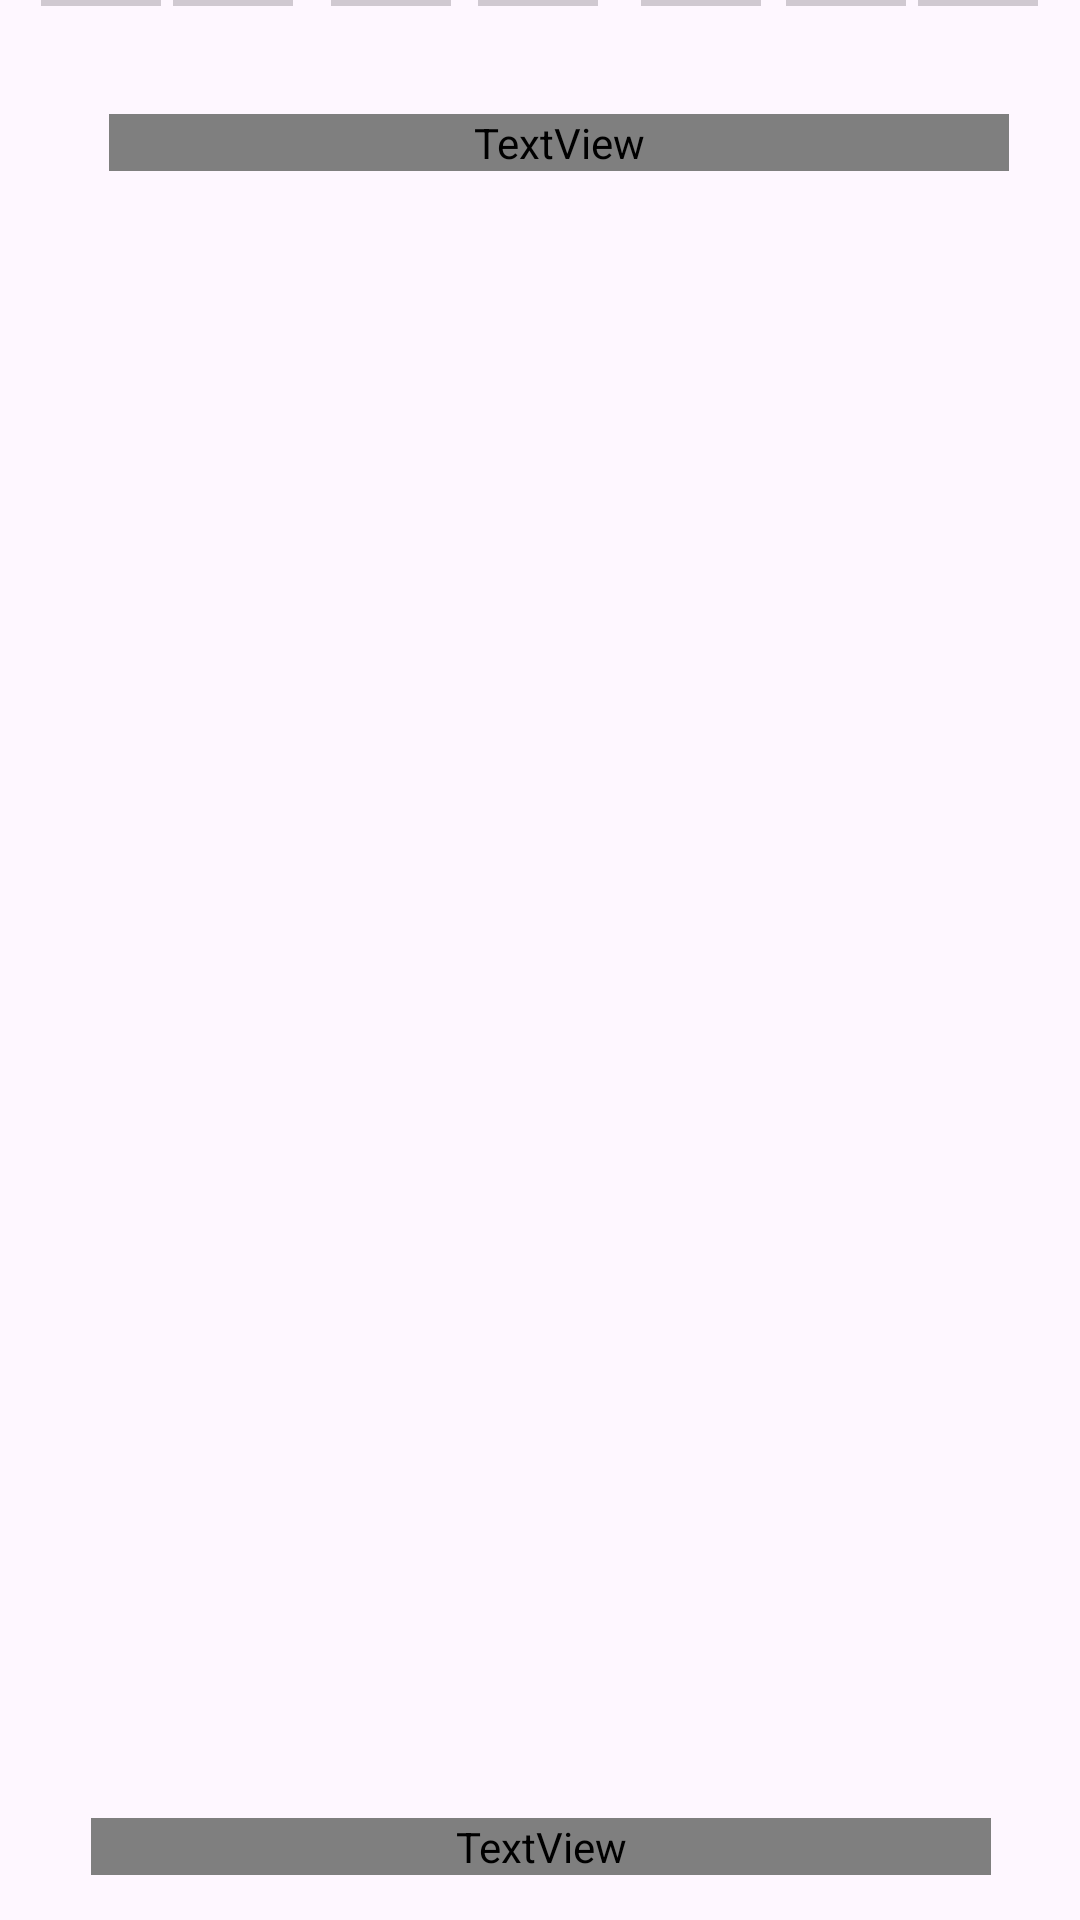

Android layout source for this screen:
<!-- AndroidManifest.xml: application theme Theme.BridgeTheGap -->
<!-- res/layout/activity_volunteering.xml -->
<?xml version="1.0" encoding="utf-8"?>
<androidx.constraintlayout.widget.ConstraintLayout xmlns:android="http://schemas.android.com/apk/res/android"
    xmlns:app="http://schemas.android.com/apk/res-auto"
    xmlns:tools="http://schemas.android.com/tools"
    android:layout_width="match_parent"
    android:layout_height="match_parent"
    android:id="@+id/volunteering"
    tools:context=".volunteering">

    <ImageView
        android:id="@+id/imageView2"
        android:layout_width="wrap_content"
        android:layout_height="wrap_content"
        android:contentDescription="TODO"
        android:cropToPadding="false"
        android:padding="0dp"
        app:layout_constraintBottom_toBottomOf="parent"
        app:layout_constraintEnd_toEndOf="parent"
        app:layout_constraintHorizontal_bias="0.0"
        app:layout_constraintStart_toStartOf="parent"
        app:layout_constraintTop_toTopOf="parent"
        app:layout_constraintVertical_bias="0.0"
        app:srcCompat="@drawable/img_2" />

    <ProgressBar
        android:id="@+id/progressBar"
        style="?android:attr/progressBarStyleHorizontal"
        android:layout_width="40dp"
        android:layout_height="wrap_content"
        android:layout_alignParentTop="true"
        android:indeterminate="false"
        android:max="100"
        android:progress="0"
        app:layout_constraintBottom_toBottomOf="@+id/imageView2"
        app:layout_constraintEnd_toEndOf="parent"
        app:layout_constraintHorizontal_bias="0.043"
        app:layout_constraintStart_toStartOf="parent"
        app:layout_constraintTop_toTopOf="parent"
        app:layout_constraintVertical_bias="0.022" />

    <ProgressBar
        android:id="@+id/progressBar2"
        style="?android:attr/progressBarStyleHorizontal"
        android:layout_width="40dp"
        android:layout_height="wrap_content"
        android:layout_alignParentTop="true"
        android:indeterminate="false"
        android:max="100"
        android:progress="0"
        app:layout_constraintBottom_toBottomOf="@+id/imageView2"
        app:layout_constraintEnd_toEndOf="parent"
        app:layout_constraintHorizontal_bias="0.18"
        app:layout_constraintStart_toStartOf="parent"
        app:layout_constraintTop_toTopOf="parent"
        app:layout_constraintVertical_bias="0.022" />

    <ProgressBar
        android:id="@+id/progressBar3"
        style="?android:attr/progressBarStyleHorizontal"
        android:layout_width="40dp"
        android:layout_height="wrap_content"
        android:layout_alignParentTop="true"
        android:indeterminate="false"
        android:max="100"
        android:progress="0"
        app:layout_constraintBottom_toBottomOf="@+id/imageView2"
        app:layout_constraintEnd_toEndOf="parent"
        app:layout_constraintHorizontal_bias="0.345"
        app:layout_constraintStart_toStartOf="parent"
        app:layout_constraintTop_toTopOf="parent"
        app:layout_constraintVertical_bias="0.022" />

    <ProgressBar
        android:id="@+id/progressBar4"
        style="?android:attr/progressBarStyleHorizontal"
        android:layout_width="40dp"
        android:layout_height="wrap_content"
        android:layout_alignParentTop="true"
        android:indeterminate="false"
        android:max="100"
        android:progress="0"
        app:layout_constraintBottom_toBottomOf="@+id/imageView2"
        app:layout_constraintEnd_toEndOf="parent"
        app:layout_constraintHorizontal_bias="0.498"
        app:layout_constraintStart_toStartOf="parent"
        app:layout_constraintTop_toTopOf="parent"
        app:layout_constraintVertical_bias="0.022" />

    <ProgressBar
        android:id="@+id/progressBar5"
        style="?android:attr/progressBarStyleHorizontal"
        android:layout_width="40dp"
        android:layout_height="wrap_content"
        android:layout_alignParentTop="true"
        android:indeterminate="false"
        android:max="100"
        android:progress="0"
        app:layout_constraintBottom_toBottomOf="@+id/imageView2"
        app:layout_constraintEnd_toEndOf="parent"
        app:layout_constraintHorizontal_bias="0.668"
        app:layout_constraintStart_toStartOf="parent"
        app:layout_constraintTop_toTopOf="parent"
        app:layout_constraintVertical_bias="0.022" />

    <ProgressBar
        android:id="@+id/progressBar6"
        style="?android:attr/progressBarStyleHorizontal"
        android:layout_width="40dp"
        android:layout_height="wrap_content"
        android:layout_alignParentTop="true"
        android:indeterminate="false"
        android:max="100"
        android:progress="0"
        app:layout_constraintBottom_toBottomOf="@+id/imageView2"
        app:layout_constraintEnd_toEndOf="parent"
        app:layout_constraintHorizontal_bias="0.819"
        app:layout_constraintStart_toStartOf="parent"
        app:layout_constraintTop_toTopOf="parent"
        app:layout_constraintVertical_bias="0.022" />

    <ProgressBar
        android:id="@+id/progressBar7"
        style="?android:attr/progressBarStyleHorizontal"
        android:layout_width="40dp"
        android:layout_height="wrap_content"
        android:layout_alignParentTop="true"
        android:indeterminate="false"
        android:max="100"
        android:progress="0"
        app:layout_constraintBottom_toBottomOf="@+id/imageView2"
        app:layout_constraintEnd_toEndOf="parent"
        app:layout_constraintHorizontal_bias="0.956"
        app:layout_constraintStart_toStartOf="parent"
        app:layout_constraintTop_toTopOf="parent"
        app:layout_constraintVertical_bias="0.022" />

    <TextView
        android:id="@+id/textView"
        android:layout_width="300dp"
        android:layout_height="wrap_content"
        android:fontFamily="@font/inter_bold"
        android:gravity="center"
        android:text="@string/volunteering"
        android:textColor="#FFFFFF"
        android:textSize="30sp"
        android:textStyle="bold"
        app:layout_constraintBottom_toBottomOf="parent"
        app:layout_constraintEnd_toEndOf="parent"
        app:layout_constraintHorizontal_bias="0.603"
        app:layout_constraintStart_toStartOf="parent"
        app:layout_constraintTop_toTopOf="parent"
        app:layout_constraintVertical_bias="0.061"
        tools:ignore="TextSizeCheck" />

    <TextView
        android:id="@+id/textView2"
        android:layout_width="300dp"
        android:layout_height="wrap_content"
        android:fontFamily="@font/inter_bold"
        android:gravity="center"
        android:text="@string/volunteeringtext"
        android:textColor="#FFFFFF"
        android:textSize="16sp"
        android:textStyle="bold"
        app:layout_constraintBottom_toBottomOf="parent"
        app:layout_constraintEnd_toEndOf="parent"
        app:layout_constraintHorizontal_bias="0.504"
        app:layout_constraintStart_toStartOf="parent"
        app:layout_constraintTop_toTopOf="parent"
        app:layout_constraintVertical_bias="0.976"
        tools:ignore="TextSizeCheck" />


</androidx.constraintlayout.widget.ConstraintLayout>
<!-- resources referenced by this layout -->
<resources>
  <string name="volunteering">Volunteering</string>
  <string name="volunteeringtext">Accompany a grandparent through calls , video calls , visits to a residence or great events</string>
  <style name="Theme.BridgeTheGap" parent="Base.Theme.BridgeTheGap" />
  <style name="Base.Theme.BridgeTheGap" parent="Theme.Material3.DayNight.NoActionBar">
          
          
      </style>
</resources>
